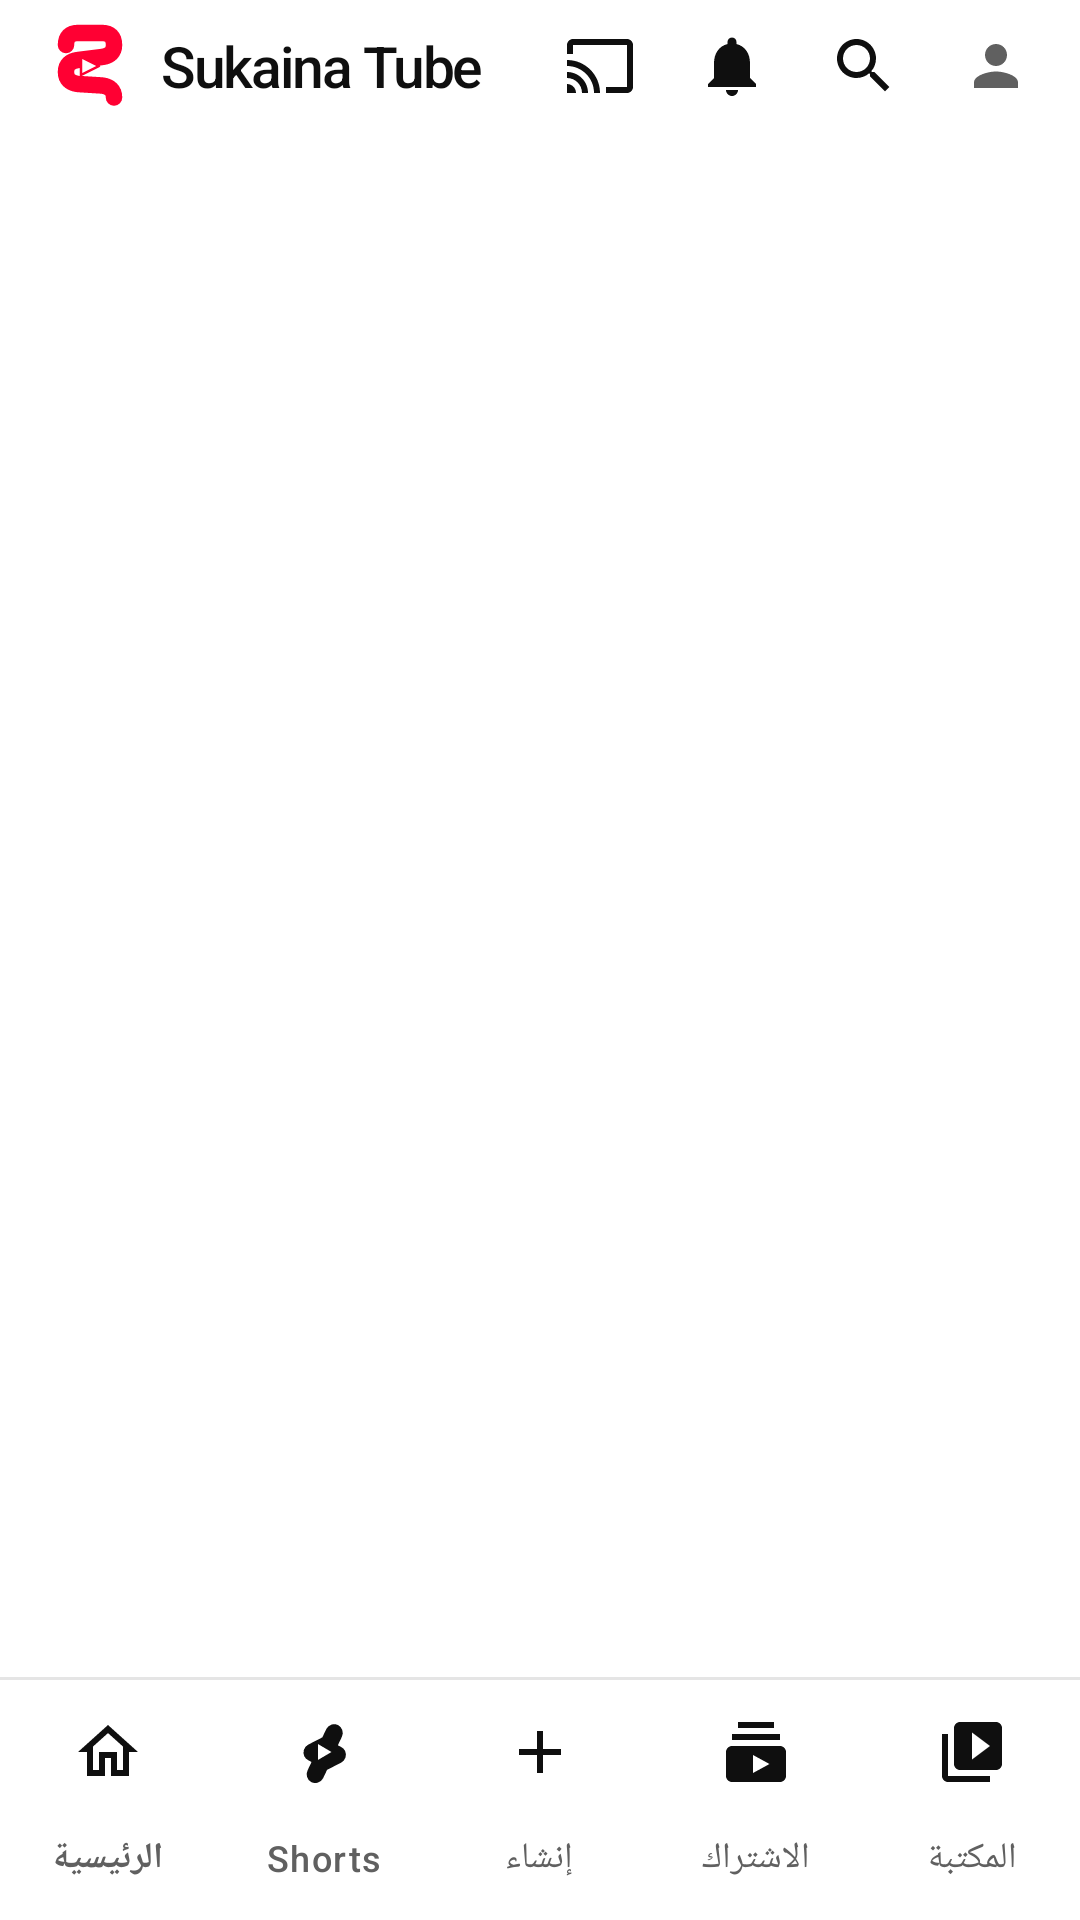

Reconstruct the res/layout file that produces this screen, plus the resources it refers to.
<!-- AndroidManifest.xml: activity theme Theme.SukainaTube.Splash -->
<!-- res/layout/activity_main.xml -->
<?xml version="1.0" encoding="utf-8"?>
<LinearLayout xmlns:android="http://schemas.android.com/apk/res/android"
    xmlns:app="http://schemas.android.com/apk/res-auto"
    android:id="@+id/root"
    android:layout_width="match_parent"
    android:layout_height="match_parent"
    android:background="@color/surface"
    android:orientation="vertical">

    <include
        android:id="@+id/topBarInclude"
        layout="@layout/view_top_bar"
        android:layout_width="match_parent"
        android:layout_height="wrap_content" />

    <FrameLayout
        android:layout_width="match_parent"
        android:layout_height="0dp"
        android:layout_weight="1">

        <FrameLayout
            android:id="@+id/container"
            android:layout_width="match_parent"
            android:layout_height="match_parent" />

        <include
            android:id="@+id/permissionOverlay"
            layout="@layout/view_permission" />
    </FrameLayout>

    <View
        android:layout_width="match_parent"
        android:layout_height="1dp"
        android:background="@color/divider" />

    <com.google.android.material.bottomnavigation.BottomNavigationView
        android:id="@+id/bottomNav"
        style="@style/Widget.Sukaina.BottomNav"
        android:layout_width="match_parent"
        android:layout_height="wrap_content"
        app:menu="@menu/bottom_nav" />
</LinearLayout>
<!-- res/layout/view_top_bar.xml (included above) -->
<?xml version="1.0" encoding="utf-8"?>
<LinearLayout xmlns:android="http://schemas.android.com/apk/res/android"
    xmlns:app="http://schemas.android.com/apk/res-auto"
    android:id="@+id/topBar"
    android:layout_width="match_parent"
    android:layout_height="56dp"
    android:background="@color/surface"
    android:gravity="center_vertical"
    android:orientation="horizontal"
    android:paddingStart="12dp"
    android:paddingEnd="4dp">

    <ImageView
        android:id="@+id/logo"
        android:layout_width="36dp"
        android:layout_height="32dp"
        android:contentDescription="@string/app_name"
        android:src="@drawable/ic_logo" />

    <TextView
        android:id="@+id/brand"
        android:layout_width="wrap_content"
        android:layout_height="wrap_content"
        android:layout_marginStart="6dp"
        android:fontFamily="sans-serif-medium"
        android:letterSpacing="-0.04"
        android:text="@string/app_name"
        android:textColor="@color/text_primary"
        android:textSize="19sp" />

    <Space
        android:layout_width="0dp"
        android:layout_height="1dp"
        android:layout_weight="1" />

    <ImageButton
        android:id="@+id/btnCast"
        style="@style/YtIconButton"
        android:contentDescription="@string/action_cast"
        android:src="@drawable/ic_cast"
        app:tint="@color/icon_tint" />

    <ImageButton
        android:id="@+id/btnNotifications"
        style="@style/YtIconButton"
        android:contentDescription="@string/action_notifications"
        android:src="@drawable/ic_notifications"
        app:tint="@color/icon_tint" />

    <ImageButton
        android:id="@+id/btnSearch"
        style="@style/YtIconButton"
        android:contentDescription="@string/action_search"
        android:src="@drawable/ic_search"
        app:tint="@color/icon_tint" />

    <FrameLayout
        android:id="@+id/avatar"
        android:layout_width="32dp"
        android:layout_height="32dp"
        android:layout_marginStart="6dp"
        android:layout_marginEnd="8dp"
        android:background="@drawable/bg_circle">

        <ImageView
            android:layout_width="22dp"
            android:layout_height="22dp"
            android:layout_gravity="center"
            android:contentDescription="@string/lib_you"
            android:src="@drawable/ic_person"
            app:tint="@color/text_secondary" />
    </FrameLayout>
</LinearLayout>
<!-- res/layout/view_permission.xml (included above) -->
<?xml version="1.0" encoding="utf-8"?>
<LinearLayout xmlns:android="http://schemas.android.com/apk/res/android"
    android:id="@+id/permissionRoot"
    android:layout_width="match_parent"
    android:layout_height="match_parent"
    android:background="@color/surface"
    android:gravity="center"
    android:orientation="vertical"
    android:padding="32dp"
    android:visibility="gone">

    <ImageView
        android:layout_width="64dp"
        android:layout_height="64dp"
        android:contentDescription="@string/permission_title"
        android:src="@drawable/ic_folder"
        android:tint="@color/text_secondary" />

    <TextView
        android:id="@+id/permissionTitle"
        android:layout_width="wrap_content"
        android:layout_height="wrap_content"
        android:layout_marginTop="18dp"
        android:fontFamily="sans-serif-medium"
        android:text="@string/permission_title"
        android:textColor="@color/text_primary"
        android:textSize="18sp" />

    <TextView
        android:id="@+id/permissionBody"
        android:layout_width="match_parent"
        android:layout_height="wrap_content"
        android:layout_marginTop="8dp"
        android:gravity="center"
        android:lineSpacingExtra="3dp"
        android:text="@string/permission_body"
        android:textColor="@color/text_secondary"
        android:textSize="14sp" />

    <Button
        android:id="@+id/permissionButton"
        android:layout_width="wrap_content"
        android:layout_height="44dp"
        android:layout_marginTop="22dp"
        android:background="@drawable/bg_button_red"
        android:paddingStart="24dp"
        android:paddingEnd="24dp"
        android:text="@string/permission_button"
        android:textAllCaps="false"
        android:textColor="@color/white"
        android:textSize="14sp" />
</LinearLayout>
<!-- resources referenced by this layout -->
<resources>
  <color name="divider">#FFE5E5E5</color>
  <color name="icon_tint">#FF0F0F0F</color>
  <color name="surface">#FFFFFFFF</color>
  <color name="text_primary">#FF0F0F0F</color>
  <color name="text_secondary">#FF606060</color>
  <color name="white">#FFFFFFFF</color>
  <!-- drawable bg_button_red (drawable) -->
  <?xml version="1.0" encoding="utf-8"?>
  <shape xmlns:android="http://schemas.android.com/apk/res/android" android:shape="rectangle">
      <corners android:radius="22dp" />
      <solid android:color="@color/yt_red_dark" />
  </shape>
  <!-- drawable ic_folder (drawable) -->
  <?xml version="1.0" encoding="utf-8"?>
  <vector xmlns:android="http://schemas.android.com/apk/res/android"
      android:width="24dp"
      android:height="24dp"
      android:viewportWidth="24"
      android:viewportHeight="24"
      android:tint="@color/icon_tint">
      <path android:fillColor="#FFFFFFFF" android:pathData="M10,4H4c-1.1,0 -2,0.9 -2,2v12c0,1.1 0.9,2 2,2h16c1.1,0 2,-0.9 2,-2V8c0,-1.1 -0.9,-2 -2,-2h-8l-2,-2z" />
  </vector>
  <!-- drawable ic_person (drawable) -->
  <?xml version="1.0" encoding="utf-8"?>
  <vector xmlns:android="http://schemas.android.com/apk/res/android"
      android:width="24dp"
      android:height="24dp"
      android:viewportWidth="24"
      android:viewportHeight="24"
      android:tint="@color/icon_tint">
      <path android:fillColor="#FFFFFFFF" android:pathData="M12,12c2.21,0 4,-1.79 4,-4s-1.79,-4 -4,-4 -4,1.79 -4,4 1.79,4 4,4zM12,14c-2.67,0 -8,1.34 -8,4v2h16v-2c0,-2.66 -5.33,-4 -8,-4z" />
  </vector>
  <string name="action_cast">بث</string>
  <string name="action_notifications">الإشعارات</string>
  <string name="action_search">بحث</string>
  <string name="app_name">Sukaina Tube</string>
  <string name="lib_you">أنت</string>
  <string name="permission_body">يحتاج التطبيق إلى الوصول إلى فيديوهات الهاتف لعرضها كأنها قناة. لن يتم رفع أي فيديو إلى الإنترنت.</string>
  <string name="permission_button">السماح بالوصول</string>
  <string name="permission_title">السماح بعرض الفيديوهات</string>
  <style name="Widget.Sukaina.BottomNav" parent="Widget.Material3.BottomNavigationView">
          <item name="itemActiveIndicatorStyle">@style/Widget.Sukaina.BottomNav.Indicator</item>
          <item name="itemIconTint">@color/bottom_nav_item</item>
          <item name="itemTextColor">@color/bottom_nav_item</item>
          <item name="labelVisibilityMode">labeled</item>
          <item name="backgroundTint">@color/surface</item>
          <item name="elevation">0dp</item>
      </style>
  <style name="YtIconButton">
          <item name="android:layout_width">44dp</item>
          <item name="android:layout_height">44dp</item>
          <item name="android:background">?attr/selectableItemBackgroundBorderless</item>
          <item name="android:padding">10dp</item>
          <item name="android:scaleType">fitCenter</item>
      </style>
  <style name="Theme.SukainaTube.Splash" parent="Theme.SukainaTube">
          <item name="android:windowBackground">@drawable/splash_background</item>
          <item name="android:statusBarColor">@android:color/transparent</item>
          <item name="android:navigationBarColor">@android:color/transparent</item>
          <item name="android:windowLightStatusBar">false</item>
          <item name="android:windowLightNavigationBar">false</item>
      </style>
  <color name="yt_red_dark">#CC0000</color>
  <style name="Widget.Sukaina.BottomNav.Indicator" parent="Widget.Material3.BottomNavigationView.ActiveIndicator">
          <item name="android:color">@android:color/transparent</item>
      </style>
  <color name="yt_red">#FF0033</color>
  <color name="ic_launcher_background">#FF0F0F0F</color>
</resources>
